Photos from the image-classification dataset "classifier_dataset" in the GitHub repository sarfrazkhan66003/-OralScan-AI-Oral-Cancer-Detection-System. Its 4 classes are: cancer, leukoplakia, leukoplakia-like, normal.

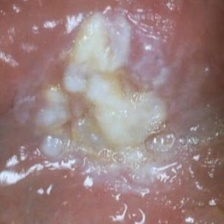
Label: leukoplakia-like

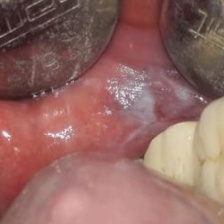
Label: leukoplakia

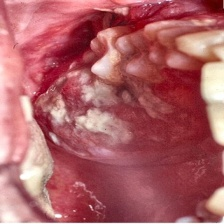
Label: cancer

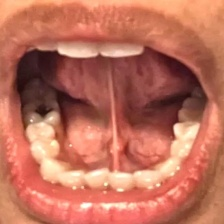
Label: normal

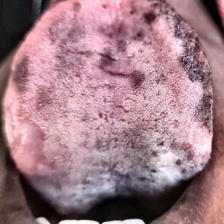
Label: leukoplakia-like

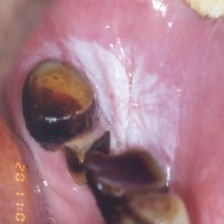
Label: leukoplakia
